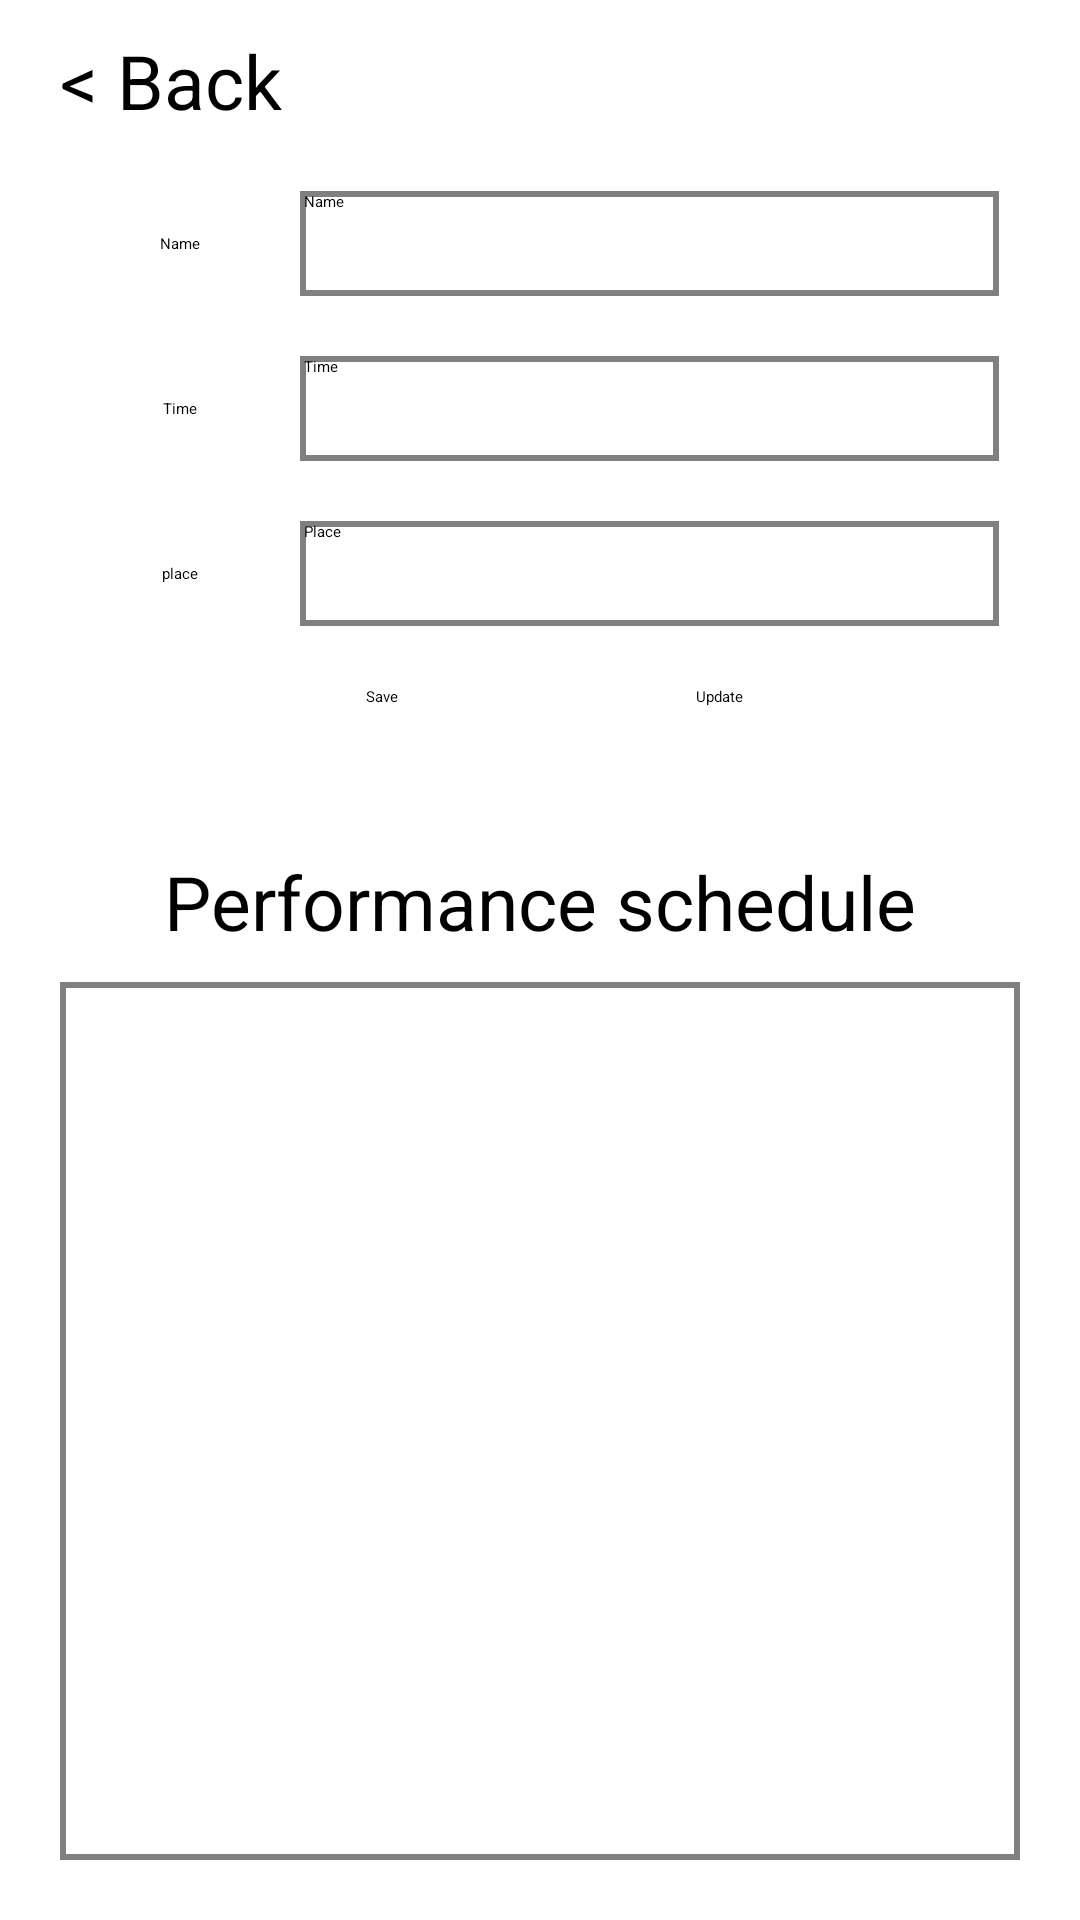

Layout XML and referenced resources for this Android screen:
<!-- AndroidManifest.xml: application theme Theme.AndroidMidTerm -->
<!-- res/layout/activity_edit_show.xml -->
<?xml version="1.0" encoding="utf-8"?>
<LinearLayout xmlns:android="http://schemas.android.com/apk/res/android"
    xmlns:app="http://schemas.android.com/apk/res-auto"
    xmlns:tools="http://schemas.android.com/tools"
    android:layout_width="match_parent"
    android:layout_height="match_parent"
    android:orientation="vertical"
    android:paddingTop="10dp"
    android:paddingBottom="20dp"
    android:paddingLeft="20dp"
    android:paddingRight="20dp">

    <LinearLayout
        android:layout_width="match_parent"
        android:layout_height="wrap_content"
        android:orientation="horizontal">

        <TextView
            android:id="@+id/btn_back"
            android:layout_width="wrap_content"
            android:layout_height="wrap_content"
            android:text="@string/back"
            android:textSize="25dp"
            android:textColor="@color/black"/>

    </LinearLayout>

    <LinearLayout
        android:layout_width="match_parent"
        android:layout_height="35dp"
        android:layout_marginTop="20dp"
        android:orientation="horizontal">

        <TextView
            android:layout_width="80dp"
            android:layout_height="match_parent"
            android:text="Name"
            android:layout_gravity="clip_horizontal"
            android:gravity="center"
            />

        <EditText
            android:id="@+id/txt_song_name"
            android:layout_width="233dp"
            android:layout_height="match_parent"
            android:layout_gravity="clip_horizontal"
            android:background="@drawable/border_editext"
            android:hint=" Name"

            />

    </LinearLayout>

    <LinearLayout
        android:layout_width="match_parent"
        android:layout_height="35dp"
        android:layout_marginTop="20dp"
        android:orientation="horizontal">

        <TextView
            android:layout_width="80dp"
            android:layout_height="match_parent"
            android:text="Time"
            android:layout_gravity="clip_horizontal"
            android:gravity="center"
            />

        <EditText
            android:id="@+id/txt_date"
            android:layout_width="233dp"
            android:layout_height="match_parent"
            android:layout_gravity="clip_horizontal"
            android:background="@drawable/border_editext"
            android:hint=" Time"

            />

    </LinearLayout>

    <LinearLayout
        android:layout_width="match_parent"
        android:layout_height="35dp"
        android:layout_marginTop="20dp"
        android:orientation="horizontal">

        <TextView
            android:layout_width="80dp"
            android:layout_height="match_parent"
            android:text="place"
            android:layout_gravity="clip_horizontal"
            android:gravity="center"
            />

        <EditText
            android:id="@+id/txt_place"
            android:layout_width="233dp"
            android:layout_height="match_parent"
            android:layout_gravity="clip_horizontal"
            android:background="@drawable/border_editext"
            android:hint=" Place"

            />

    </LinearLayout>

    <LinearLayout
        android:layout_width="match_parent"
        android:layout_height="35dp"
        android:layout_marginTop="20dp"
        android:orientation="horizontal"
        android:gravity="center">

        <Button
            android:id="@+id/btn_save"
            android:layout_width="100dp"
            android:layout_height="match_parent"
            android:layout_marginLeft="10dp"
            android:text="Save" />

        <Button
            android:id="@+id/btn_update"
            android:layout_width="wrap_content"
            android:layout_height="match_parent"
            android:layout_marginLeft="10dp"
            android:text="Update" />
    </LinearLayout>
    <LinearLayout
        android:layout_width="match_parent"
        android:layout_height="match_parent"
        android:orientation="vertical"
        android:layout_marginTop="20dp">
        <TextView
            android:layout_width="match_parent"
            android:layout_height="wrap_content"
            android:gravity="center"
            android:text="Performance schedule"
            android:textSize="25dp"
            android:textColor="@color/black"/>

        <ListView
            android:id="@+id/info_show"
            android:layout_width="match_parent"
            android:layout_height="match_parent"
            android:background="@drawable/border_editext"
            android:layout_marginTop="10dp"/>
    </LinearLayout>


</LinearLayout>
<!-- resources referenced by this layout -->
<resources>
  <!-- drawable border_editext (drawable) -->
  <?xml version="1.0" encoding="utf-8"?>
  <selector
      xmlns:android="http://schemas.android.com/apk/res/android">
      <item>
          <shape android:shape="rectangle">
              <solid android:color="#ffffff"/>
              <corners android:radius="0dp"/>
              <stroke
                  android:width="2dp"
                  android:color="#808080"/>
  
          </shape>
      </item>
  </selector>
  <string name="back">&lt; Back</string>
  <style name="Theme.AndroidMidTerm" parent="Theme.MaterialComponents.DayNight.DarkActionBar">
          
          <item name="colorPrimary">@color/purple_200</item>
          <item name="colorPrimaryVariant">@color/purple_700</item>
          <item name="colorOnPrimary">@color/black</item>
          
          <item name="colorSecondary">@color/teal_200</item>
          <item name="colorSecondaryVariant">@color/teal_200</item>
          <item name="colorOnSecondary">@color/black</item>
          
          <item name="android:statusBarColor" tools:targetApi="l">?attr/colorPrimaryVariant</item>
          
      </style>
  <!-- not gathered from this repository: default colours our renderer supplied (Android Studio template values) -->
  <color name="purple_200">#FFBB86FC</color>
  <color name="purple_700">#FF3700B3</color>
  <color name="teal_200">#FF03DAC5</color>
  <color name="black">#FF000000</color>
</resources>
